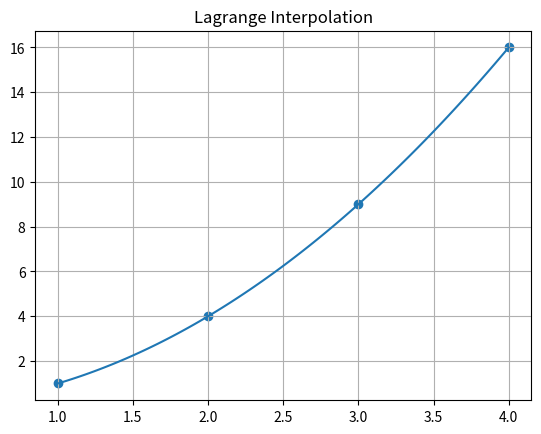

Recreate this plot in Python.
import numpy as np
import matplotlib.pyplot as plt

def lagrange(x, y, t):
    n = len(x)
    val = 0
    for i in range(n):
        L = 1
        for j in range(n):
            if i != j:
                L *= (t - x[j]) / (x[i] - x[j])
        val += y[i] * L
    return val

x = [1, 2, 3, 4]
y = [1, 4, 9, 16]

x_vals = np.linspace(1, 4, 100)
y_vals = [lagrange(x, y, t) for t in x_vals]

plt.plot(x_vals, y_vals)
plt.scatter(x, y)

plt.title("Lagrange Interpolation")
plt.grid()
plt.show()
